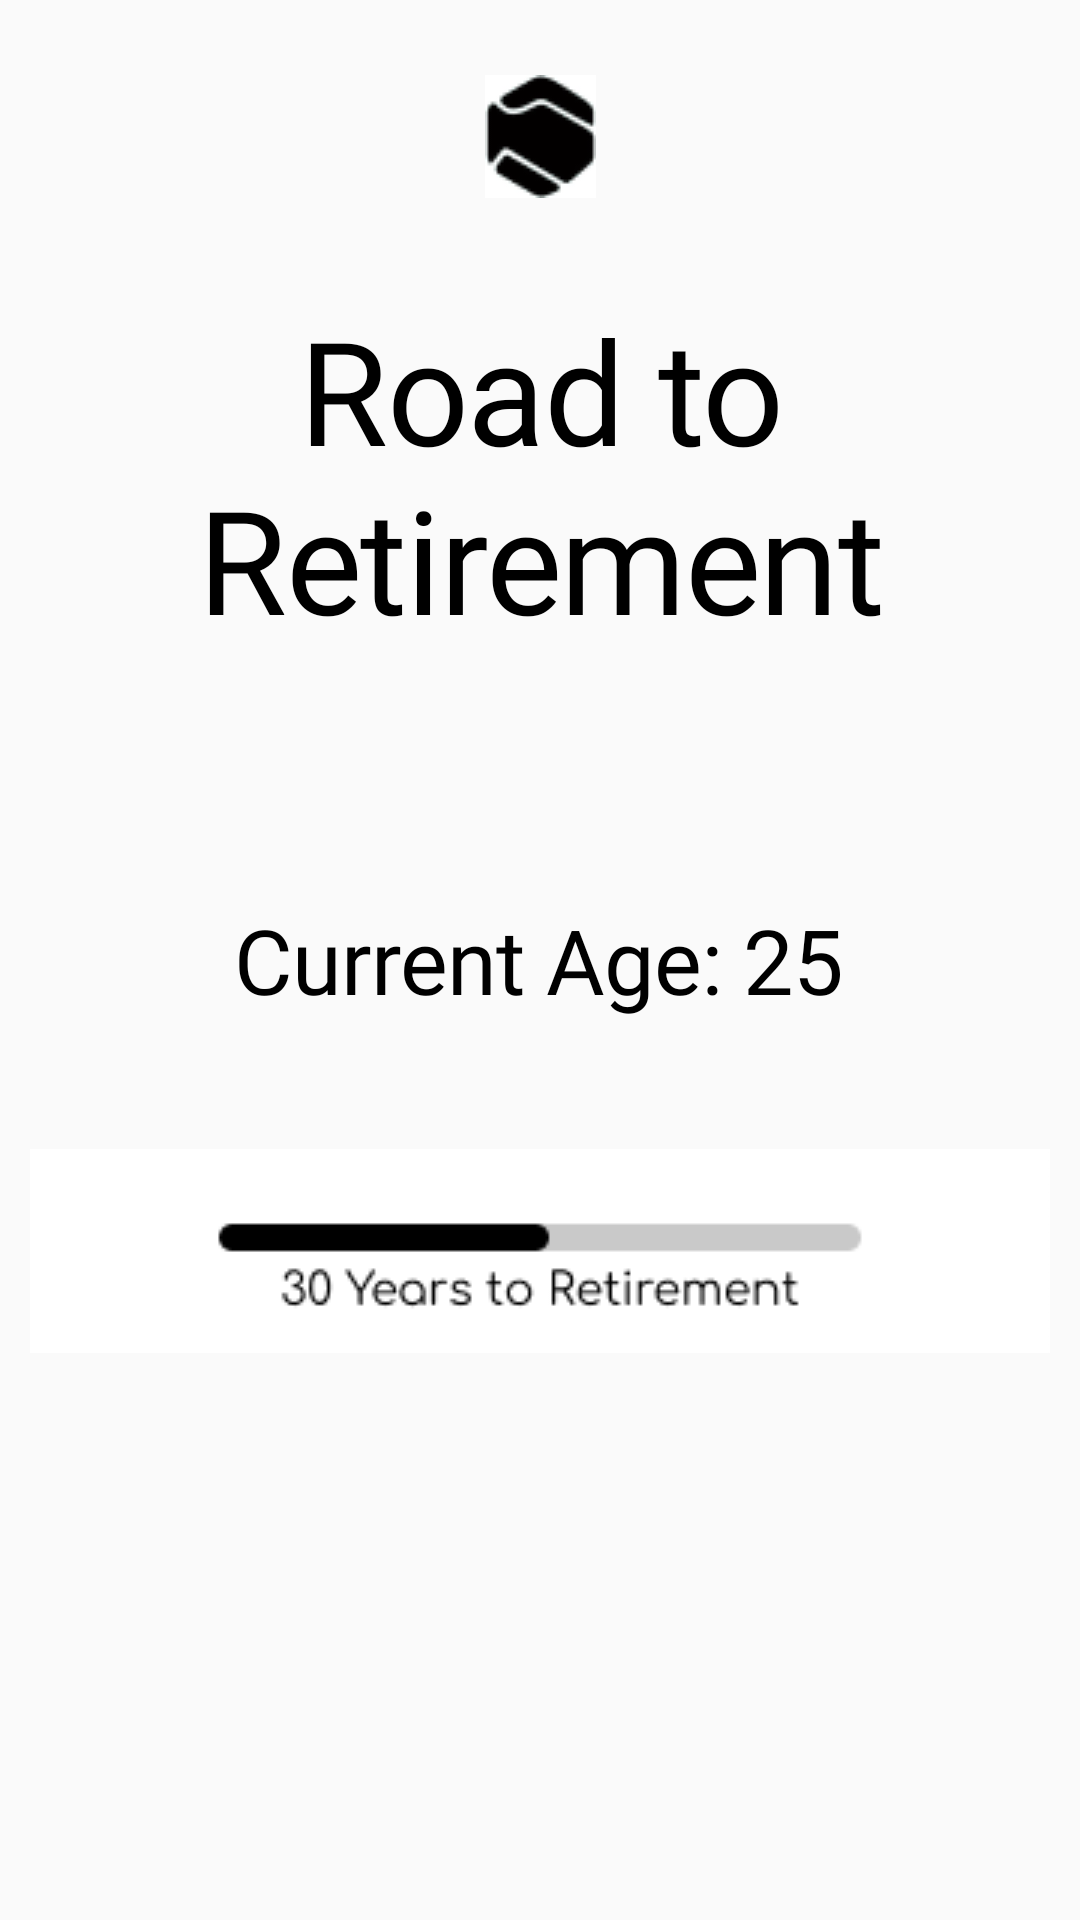

This screen was rendered from an Android layout file. Write that file and the resources it references.
<!-- AndroidManifest.xml: application theme AppTheme.NoActionBar -->
<!-- res/layout/activity_retirement.xml -->
<?xml version="1.0" encoding="utf-8"?>
<androidx.constraintlayout.widget.ConstraintLayout xmlns:android="http://schemas.android.com/apk/res/android"
    xmlns:app="http://schemas.android.com/apk/res-auto"
    xmlns:tools="http://schemas.android.com/tools"
    android:layout_width="match_parent"
    android:layout_height="match_parent"
    tools:context=".RetirementActivity">

    <ImageView
        android:id="@+id/imageView7"
        android:layout_width="37dp"
        android:layout_height="41dp"
        android:layout_marginTop="25dp"
        android:layout_marginBottom="529dp"
        android:src="@drawable/app_logo"
        app:layout_constraintBottom_toTopOf="@+id/button3"
        app:layout_constraintEnd_toEndOf="parent"
        app:layout_constraintStart_toStartOf="parent"
        app:layout_constraintTop_toTopOf="parent" />

    <TextView
        android:id="@+id/tv4"
        android:layout_width="387dp"
        android:layout_height="134dp"
        android:layout_marginTop="25dp"
        android:fontFamily="@font/comfortaa"
        android:gravity="center_horizontal|center_vertical"
        android:text="Road to Retirement"
        android:textAppearance="@style/budget_budd"
        android:textSize="48sp"
        app:layout_constraintEnd_toEndOf="parent"
        app:layout_constraintStart_toStartOf="parent"
        app:layout_constraintTop_toBottomOf="@+id/imageView7" />

    <TextView
        android:id="@+id/tv5"
        android:layout_width="385dp"
        android:layout_height="46dp"
        android:layout_marginTop="72dp"
        android:fontFamily="@font/comfortaa"
        android:gravity="center_horizontal|center_vertical"
        android:text="Current Age: 25"
        android:textAppearance="@style/budget_budd"
        android:textSize="30sp"
        app:layout_constraintEnd_toEndOf="parent"
        app:layout_constraintHorizontal_bias="0.538"
        app:layout_constraintStart_toStartOf="parent"
        app:layout_constraintTop_toBottomOf="@+id/tv4" />

    <ImageView
        android:id="@+id/imageView8"
        android:layout_width="wrap_content"
        android:layout_height="wrap_content"
        android:layout_marginTop="40dp"
        app:layout_constraintEnd_toEndOf="parent"
        app:layout_constraintStart_toStartOf="parent"
        app:layout_constraintTop_toBottomOf="@+id/tv5"
        app:srcCompat="@drawable/retirement" />
</androidx.constraintlayout.widget.ConstraintLayout>
<!-- resources referenced by this layout -->
<resources>
  <!-- drawable app_logo: png bitmap (drawable-v24, 1906 bytes) -->
  <!-- drawable retirement: png bitmap (drawable, 1940 bytes) -->
  <style name="budget_budd">
          <item name="android:textSize">
              48sp
          </item>
          <item name="android:letterSpacing">
              -0.01
          </item>
          <item name="android:textColor">
              #000000
          </item>
      </style>
  <style name="AppTheme.NoActionBar" parent="Theme.AppCompat.Light.DarkActionBar">
          <item name="windowActionBar">false</item>
          <item name="windowNoTitle">true</item>
          <item name="android:windowFullscreen">true</item>
      </style>
</resources>
